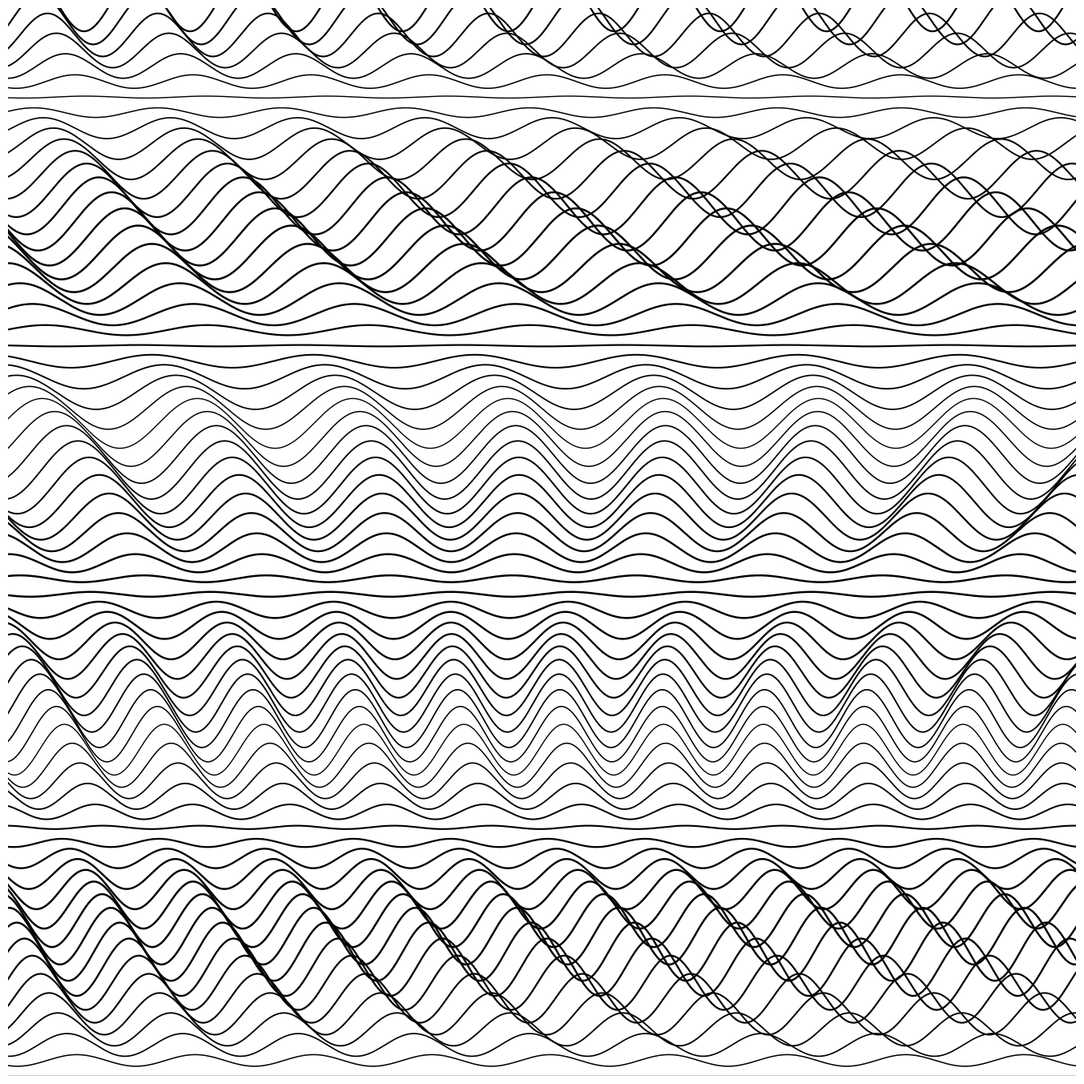

Recreate this plot in Python.
import numpy as np
import matplotlib.pyplot as plt
from pathlib import Path
from datetime import datetime

SIZE = 4000
DPI = 300
SEED = 42
DATE = datetime.now().strftime("%d%m%Y")

PNG_DIR = Path("output/png")
SVG_DIR = Path("output/svg")
PNG_DIR.mkdir(parents=True, exist_ok=True)
SVG_DIR.mkdir(parents=True, exist_ok=True)

np.random.seed(SEED)


def setup_ax():
    fig, ax = plt.subplots(figsize=(SIZE/DPI, SIZE/DPI), dpi=DPI)
    fig.subplots_adjust(left=0, right=1, top=1, bottom=0)
    ax.set_facecolor("white")
    ax.set_xlim(-5, 105)
    ax.set_ylim(-5, 105)
    ax.set_aspect("equal")
    ax.axis("off")
    return fig, ax


def save(fig, name):
    png_path = PNG_DIR / f"{name}_{DATE}.png"
    svg_path = SVG_DIR / f"{name}_{DATE}.svg"
    fig.savefig(png_path, dpi=DPI, pad_inches=0, facecolor="white")
    fig.savefig(svg_path, format="svg", pad_inches=0, facecolor="white")
    plt.close(fig)
    print(f"Tersimpan: {png_path} | {svg_path}")
def optical_illusion_wave():
    fig, ax = setup_ax()
    n_lines = 70
    for i in range(n_lines):
        y = -5 + i * 1.6
        x = np.linspace(-5, 105, 400)
        amp = 3 * np.sin(i * 0.2)
        freq = 0.08 + 0.02 * np.sin(i * 0.1)
        y_wave = y + amp * np.sin(freq * x * 2 * np.pi + i * 0.5)
        lw = 1.0 + 0.8 * np.abs(np.sin(i * 0.15))
        ax.plot(x, y_wave, color="black", linewidth=lw)
    save(fig, "optical_illusion_wave")


if __name__ == "__main__":
    optical_illusion_wave()
